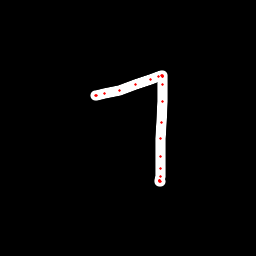

Values plotted in this chart, from the file beside it:
x, y, hover, eod
95.3, 95.99, 0.0, 0.0
95.61, 95.97, 0.0, 0.0
96.19, 95.89, 0.0, 0.0
104.5, 93.81, 0.0, 0.0
120, 90.06, 0.0, 0.0
135.2, 84.71, 0.0, 0.0
150.2, 79.55, 0.0, 0.0
158.4, 76.52, 0.0, 0.0
161.9, 75.57, 0.0, 0.0
162.3, 75.82, 0.0, 0.0
162.4, 76.27, 0.0, 0.0
162.4, 76.81, 0.0, 0.0
162.6, 84.92, 0.0, 0.0
162.1, 101.7, 0.0, 0.0
161, 122, 0.0, 0.0
160.5, 138.7, 0.0, 0.0
160.4, 156.2, 0.0, 0.0
160.7, 168.5, 0.0, 0.0
160.7, 176.9, 0.0, 0.0
160, 180.2, 0.0, 0.0
160.1, 181.3, 0.0, 0.0
159.7, 181.1, 0.0, 0.0
159.6, 180.7, 0.0, 0.0
159.6, 180.3, 0.0, 1.0
